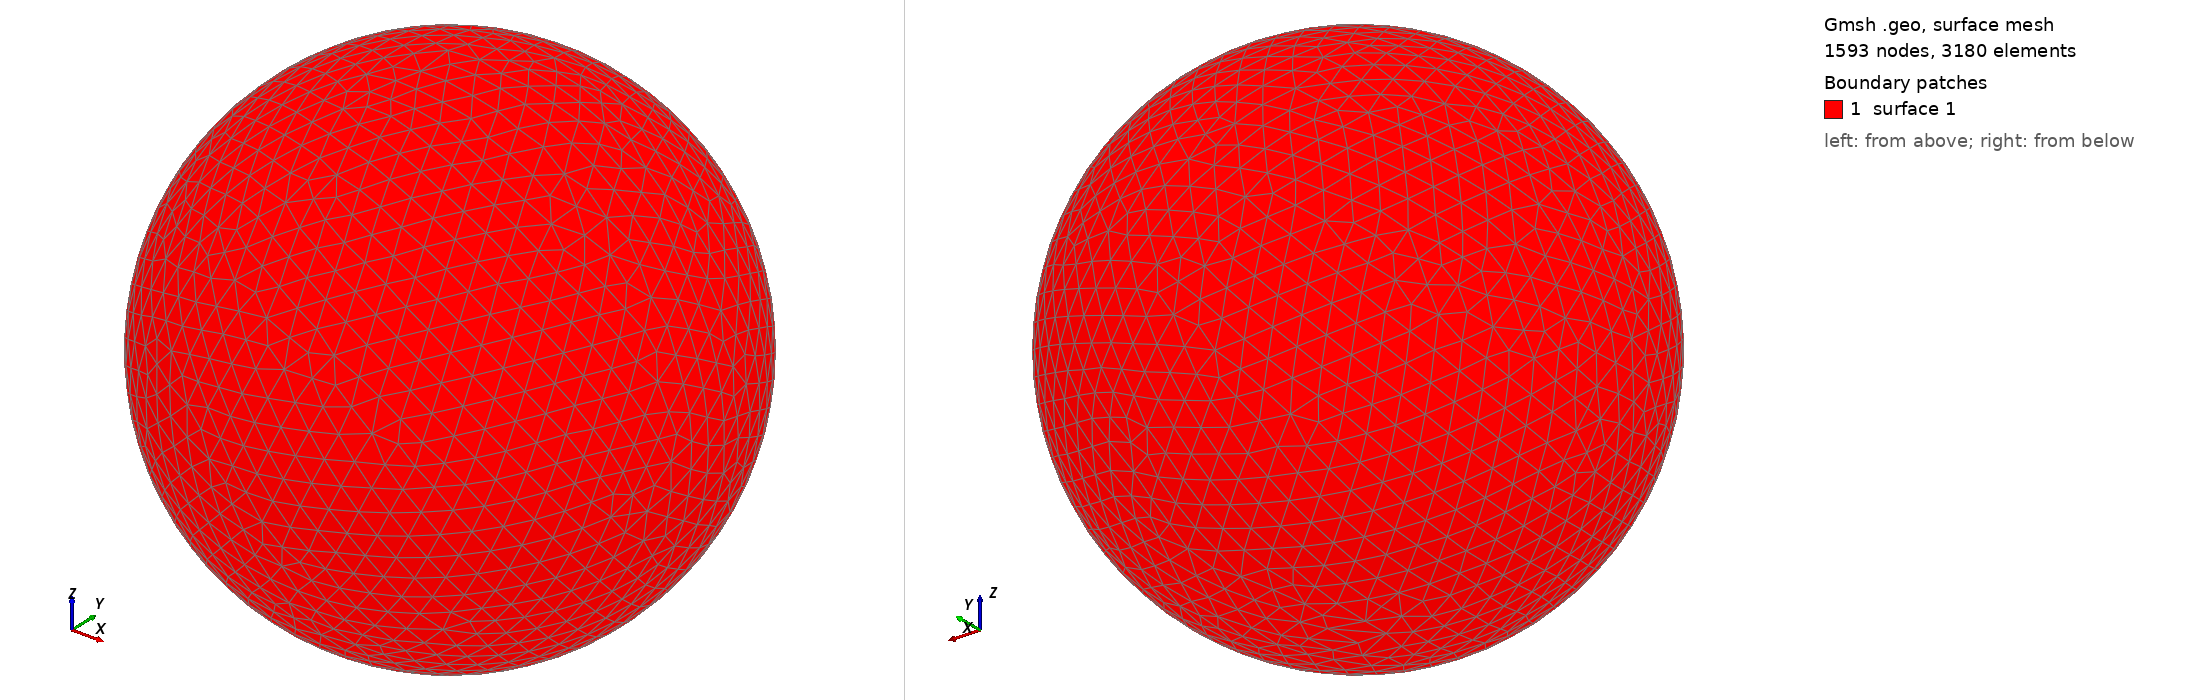

Gmsh geometry script, surface-meshed: 1593 nodes, 3180 surface elements. Boundary patches (legend numbers): 1 surface 1. Left view from above one corner, right view from below the opposite corner. The script declares no physical surfaces, so the legend lists its geometric surfaces. The drawing asked Gmsh for element sizes between 1% and 20% of the model's largest extent; the script's own settings can give other sizes.

=== shot1614.geo (drawn) ===
SetFactory("OpenCASCADE");
Point(1) = {0,0,0,0};
Sphere(1) = {0,0,0,0.06517000};
MeshSize{ PointsOf{ Surface{:}; } } = 0.006517000;
Mesh.ElementOrder=1;
Mesh.Format=39;
